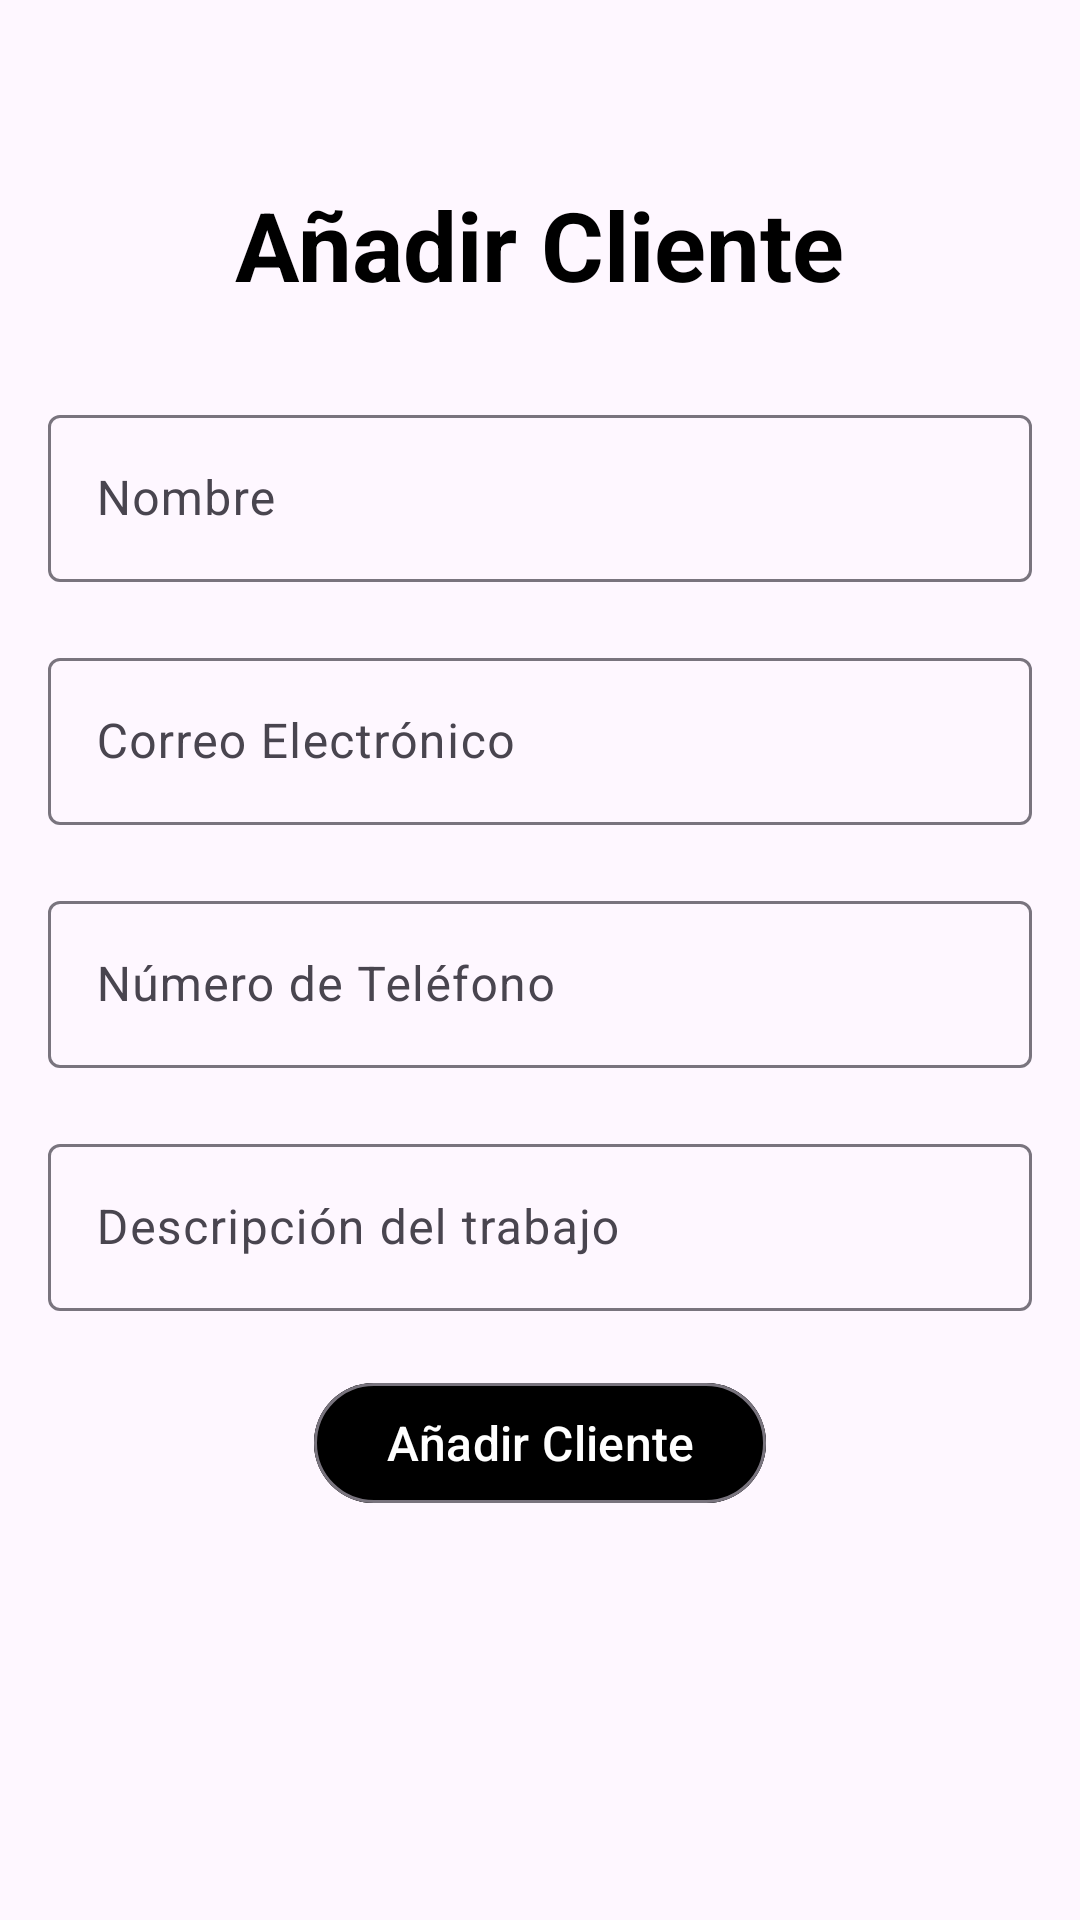

Write the Android layout XML for this screen, with the resource values it uses.
<!-- AndroidManifest.xml: application theme Theme.CronojobOfficial -->
<!-- res/layout/fragment_anadir_cliente.xml -->
<?xml version="1.0" encoding="utf-8"?>
<androidx.core.widget.NestedScrollView xmlns:android="http://schemas.android.com/apk/res/android"
    xmlns:app="http://schemas.android.com/apk/res-auto"
    xmlns:tools="http://schemas.android.com/tools"
    android:layout_width="match_parent"
    android:layout_height="match_parent"
    android:fillViewport="true"
    android:id="@+id/main"
    android:paddingBottom="80dp"
    tools:context="AnadirClienteFragment">

    
    <androidx.constraintlayout.widget.ConstraintLayout
        android:layout_width="match_parent"
        android:layout_height="wrap_content">

        
        <TextView
            android:id="@+id/TituloCliente"
            android:layout_width="wrap_content"
            android:layout_height="wrap_content"
            android:text="Añadir Cliente"
            android:textSize="32sp"
            android:textStyle="bold"
            android:textColor="@color/black"
            android:layout_marginTop="60dp"
            app:layout_constraintEnd_toEndOf="parent"
            app:layout_constraintStart_toStartOf="parent"
            app:layout_constraintTop_toTopOf="parent" />

        
        <com.google.android.material.textfield.TextInputLayout
            android:id="@+id/tiNombreCliente"
            android:layout_width="0dp"
            android:layout_height="wrap_content"
            android:layout_marginStart="16dp"
            android:layout_marginTop="30dp"
            android:layout_marginEnd="16dp"
            android:hint="Nombre"
            app:hintTextColor="@color/black"
            app:layout_constraintEnd_toEndOf="parent"
            app:layout_constraintStart_toStartOf="parent"
            app:layout_constraintTop_toBottomOf="@id/TituloCliente">

            <com.google.android.material.textfield.TextInputEditText
                android:id="@+id/editTextNombre"
                android:layout_width="match_parent"
                android:layout_height="wrap_content"
                android:inputType="textPersonName" />
        </com.google.android.material.textfield.TextInputLayout>

        
        <com.google.android.material.textfield.TextInputLayout
            android:id="@+id/tiCorreoCliente"
            android:layout_width="0dp"
            android:layout_height="wrap_content"
            android:layout_marginStart="16dp"
            android:layout_marginTop="20dp"
            android:layout_marginEnd="16dp"
            android:hint="Correo Electrónico"
            app:hintTextColor="@color/black"
            app:layout_constraintEnd_toEndOf="parent"
            app:layout_constraintStart_toStartOf="parent"
            app:layout_constraintTop_toBottomOf="@id/tiNombreCliente">

            <com.google.android.material.textfield.TextInputEditText
                android:id="@+id/editTextCorreo"
                android:layout_width="match_parent"
                android:layout_height="wrap_content"
                android:inputType="textEmailAddress" />
        </com.google.android.material.textfield.TextInputLayout>

        
        <com.google.android.material.textfield.TextInputLayout
            android:id="@+id/tiTelefonoCliente"
            android:layout_width="0dp"
            android:layout_height="wrap_content"
            android:layout_marginStart="16dp"
            android:layout_marginTop="20dp"
            android:layout_marginEnd="16dp"
            android:hint="Número de Teléfono"
            app:hintTextColor="@color/black"
            app:layout_constraintEnd_toEndOf="parent"
            app:layout_constraintStart_toStartOf="parent"
            app:layout_constraintTop_toBottomOf="@id/tiCorreoCliente">

            <com.google.android.material.textfield.TextInputEditText
                android:id="@+id/editTextTelefono"
                android:layout_width="match_parent"
                android:layout_height="wrap_content"
                android:inputType="phone" />
        </com.google.android.material.textfield.TextInputLayout>

        
        <com.google.android.material.textfield.TextInputLayout
            android:id="@+id/tiDescripcionCliente"
            android:layout_width="0dp"
            android:layout_height="wrap_content"
            android:layout_marginStart="16dp"
            android:layout_marginTop="20dp"
            android:layout_marginEnd="16dp"
            android:hint="Descripción del trabajo"
            app:hintTextColor="@color/black"
            app:layout_constraintEnd_toEndOf="parent"
            app:layout_constraintStart_toStartOf="parent"
            app:layout_constraintTop_toBottomOf="@id/tiTelefonoCliente">

            <com.google.android.material.textfield.TextInputEditText
                android:id="@+id/editTextDescripcion"
                android:layout_width="match_parent"
                android:layout_height="wrap_content"
                android:inputType="text" />
        </com.google.android.material.textfield.TextInputLayout>

        
        <com.google.android.material.button.MaterialButton
            android:id="@+id/buttonGuardarCliente"
            style="@style/Widget.Material3.Button.OutlinedButton"
            android:layout_width="wrap_content"
            android:layout_height="wrap_content"
            android:backgroundTint="@color/black"
            android:layout_marginTop="20dp"
            android:textSize="16sp"
            android:textColor="@color/white"
            android:text="Añadir Cliente"
            app:layout_constraintEnd_toEndOf="parent"
            app:layout_constraintStart_toStartOf="parent"
            app:layout_constraintTop_toBottomOf="@id/tiDescripcionCliente" />

    </androidx.constraintlayout.widget.ConstraintLayout>

</androidx.core.widget.NestedScrollView>
<!-- resources referenced by this layout -->
<resources>
  <style name="Theme.CronojobOfficial" parent="Base.Theme.CronojobOfficial" />
  <style name="Base.Theme.CronojobOfficial" parent="Theme.Material3.DayNight.NoActionBar">
          
          
      </style>
  <!-- not gathered from this repository: default colours our renderer supplied (Android Studio template values) -->
  <color name="black">#FF000000</color>
  <color name="white">#FFFFFFFF</color>
</resources>
